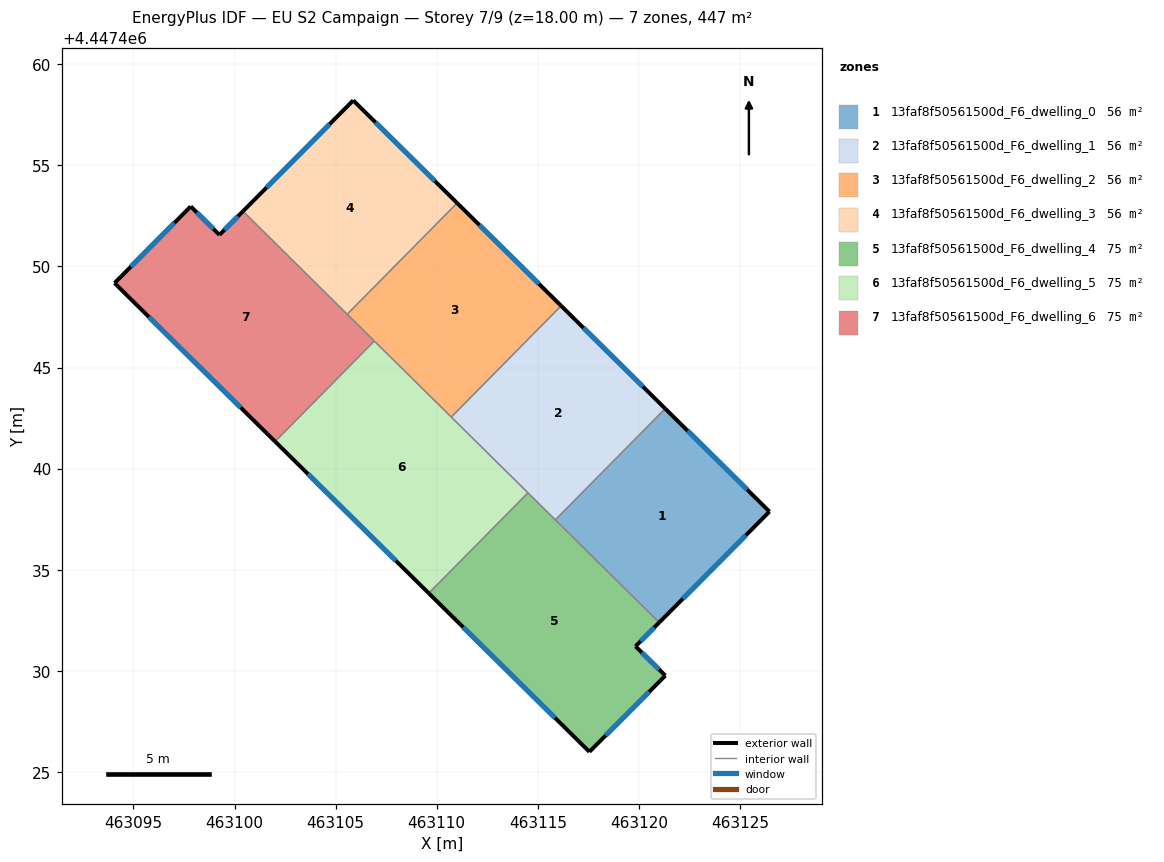
=== STOREY PLAN SPEC (per zone: floor XY polygon, exterior-wall plan segments, windows/doors) ===
zone 1: 13faf8f50561500d_F6_dwelling_0  (55.9 m²)
  floor: (463126.45, 4447437.88) (463121.00, 4447432.40) (463115.86, 4447437.47) (463121.30, 4447442.97)
  exterior wall: (463126.45, 4447437.88) – (463121.30, 4447442.97)  [7.2 m]
    window: (463125.35, 4447438.97) – (463122.40, 4447441.88)  [7.1 m²]
  exterior wall: (463121.00, 4447432.40) – (463126.45, 4447437.88)  [7.7 m]
    window: (463122.17, 4447433.57) – (463125.28, 4447436.70)  [7.6 m²]
  interior walls: 2
zone 2: 13faf8f50561500d_F6_dwelling_1  (55.9 m²)
  floor: (463121.30, 4447442.97) (463115.86, 4447437.47) (463110.72, 4447442.55) (463116.15, 4447448.05)
  exterior wall: (463121.30, 4447442.97) – (463116.15, 4447448.05)  [7.2 m]
    window: (463120.20, 4447444.06) – (463117.25, 4447446.97)  [7.1 m²]
  interior walls: 4
zone 3: 13faf8f50561500d_F6_dwelling_2  (55.9 m²)
  floor: (463116.15, 4447448.05) (463110.72, 4447442.55) (463105.57, 4447447.64) (463111.01, 4447453.14)
  exterior wall: (463116.15, 4447448.05) – (463111.01, 4447453.14)  [7.2 m]
    window: (463115.05, 4447449.14) – (463112.11, 4447452.05)  [7.1 m²]
  interior walls: 4
zone 4: 13faf8f50561500d_F6_dwelling_3  (55.9 m²)
  floor: (463111.01, 4447453.14) (463105.57, 4447447.64) (463100.42, 4447452.73) (463105.87, 4447458.21)
  exterior wall: (463105.87, 4447458.21) – (463100.42, 4447452.73)  [7.7 m]
    window: (463104.70, 4447457.04) – (463101.59, 4447453.91)  [7.6 m²]
  exterior wall: (463111.01, 4447453.14) – (463105.87, 4447458.21)  [7.2 m]
    window: (463109.91, 4447454.23) – (463106.97, 4447457.13)  [7.1 m²]
  interior walls: 2
zone 5: 13faf8f50561500d_F6_dwelling_4  (74.6 m²)
  floor: (463121.00, 4447432.40) (463119.83, 4447431.22) (463121.30, 4447429.77) (463117.55, 4447426.00) (463109.60, 4447433.84) (463114.51, 4447438.81)
  exterior wall: (463119.83, 4447431.22) – (463121.00, 4447432.40)  [1.7 m]
    window: (463120.08, 4447431.47) – (463120.75, 4447432.14)  [1.6 m²]
  exterior wall: (463121.30, 4447429.77) – (463119.83, 4447431.22)  [2.1 m]
    window: (463120.99, 4447430.08) – (463120.15, 4447430.91)  [2.0 m²]
  exterior wall: (463117.55, 4447426.00) – (463121.30, 4447429.77)  [5.3 m]
    window: (463118.35, 4447426.81) – (463120.50, 4447428.96)  [5.2 m²]
  exterior wall: (463109.60, 4447433.84) – (463117.55, 4447426.00)  [11.2 m]
    window: (463111.31, 4447432.16) – (463115.85, 4447427.68)  [10.9 m²]
  interior walls: 3
zone 6: 13faf8f50561500d_F6_dwelling_5  (74.6 m²)
  floor: (463114.51, 4447438.81) (463109.60, 4447433.84) (463102.01, 4447441.34) (463106.91, 4447446.31)
  exterior wall: (463102.01, 4447441.34) – (463109.60, 4447433.84)  [10.7 m]
    window: (463103.63, 4447439.74) – (463107.98, 4447435.45)  [10.5 m²]
  interior walls: 4
zone 7: 13faf8f50561500d_F6_dwelling_6  (74.6 m²)
  floor: (463100.42, 4447452.73) (463106.91, 4447446.31) (463102.01, 4447441.34) (463094.07, 4447449.18) (463097.83, 4447452.97) (463099.26, 4447451.56)
  exterior wall: (463100.42, 4447452.73) – (463099.26, 4447451.56)  [1.6 m]
    window: (463100.17, 4447452.48) – (463099.50, 4447451.81)  [1.6 m²]
  exterior wall: (463094.07, 4447449.18) – (463102.01, 4447441.34)  [11.2 m]
    window: (463095.77, 4447447.50) – (463100.31, 4447443.02)  [10.9 m²]
  exterior wall: (463097.83, 4447452.97) – (463094.07, 4447449.18)  [5.3 m]
    window: (463097.03, 4447452.16) – (463094.87, 4447449.99)  [5.2 m²]
  exterior wall: (463099.26, 4447451.56) – (463097.83, 4447452.97)  [2.0 m]
    window: (463098.95, 4447451.87) – (463098.14, 4447452.67)  [2.0 m²]
  interior walls: 3

=== DERIVED (storey summary) ===
Building: EU S2 Campaign
Storey: 7 of 9  (floor level z = 18.00 m)
Storey gross floor area: 447.4 m²
Zones on this storey: 7
  - 13faf8f50561500d_F6_dwelling_0: floor 55.9 m²; exterior wall 15.0 m (44.9 m²); 2 window(s) 14.7 m²; WWR 32.7%
  - 13faf8f50561500d_F6_dwelling_1: floor 55.9 m²; exterior wall 7.2 m (21.7 m²); 1 window(s) 7.1 m²; WWR 32.7%
  - 13faf8f50561500d_F6_dwelling_2: floor 55.9 m²; exterior wall 7.2 m (21.7 m²); 1 window(s) 7.1 m²; WWR 32.7%
  - 13faf8f50561500d_F6_dwelling_3: floor 55.9 m²; exterior wall 15.0 m (44.9 m²); 2 window(s) 14.7 m²; WWR 32.7%
  - 13faf8f50561500d_F6_dwelling_4: floor 74.6 m²; exterior wall 20.2 m (60.6 m²); 4 window(s) 19.8 m²; WWR 32.7%
  - 13faf8f50561500d_F6_dwelling_5: floor 74.6 m²; exterior wall 10.7 m (32.0 m²); 1 window(s) 10.5 m²; WWR 32.7%
  - 13faf8f50561500d_F6_dwelling_6: floor 74.6 m²; exterior wall 20.1 m (60.4 m²); 4 window(s) 19.7 m²; WWR 32.7%
Zone adjacency (shared interzone walls):
  - 13faf8f50561500d_F6_dwelling_0 ↔ 13faf8f50561500d_F6_dwelling_1
  - 13faf8f50561500d_F6_dwelling_0 ↔ 13faf8f50561500d_F6_dwelling_4
  - 13faf8f50561500d_F6_dwelling_1 ↔ 13faf8f50561500d_F6_dwelling_2
  - 13faf8f50561500d_F6_dwelling_1 ↔ 13faf8f50561500d_F6_dwelling_4
  - 13faf8f50561500d_F6_dwelling_1 ↔ 13faf8f50561500d_F6_dwelling_5
  - 13faf8f50561500d_F6_dwelling_2 ↔ 13faf8f50561500d_F6_dwelling_3
  - 13faf8f50561500d_F6_dwelling_2 ↔ 13faf8f50561500d_F6_dwelling_5
  - 13faf8f50561500d_F6_dwelling_2 ↔ 13faf8f50561500d_F6_dwelling_6
  - 13faf8f50561500d_F6_dwelling_3 ↔ 13faf8f50561500d_F6_dwelling_6
  - 13faf8f50561500d_F6_dwelling_4 ↔ 13faf8f50561500d_F6_dwelling_5
  - 13faf8f50561500d_F6_dwelling_5 ↔ 13faf8f50561500d_F6_dwelling_6